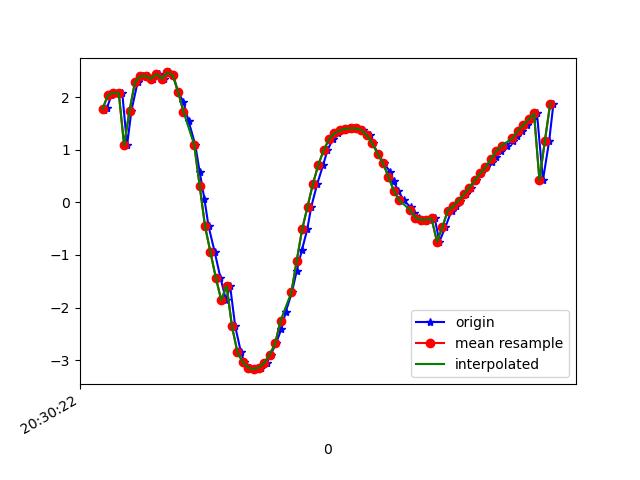

Source data for this figure (header and first rows):
1618777822687, 1473506524803913, 1.76355, -2.1223307, 9.403489
1618777822696, 1473506544034683, 1.791, -2.142, 9.394
1618777822713, 1473506563265453, 2.035, -2.262, 9.316
1618777822734, 1473506582496223, 2.081, -2.32, 9.291
1618777822753, 1473506601726993, 2.083, -2.461, 9.254
1618777822771, 1473506620957763, 1.083, -2.512, 9.41
1618777822787, 1473506640188533, 1.741, -2.688, 9.262
1618777822810, 1473506659419303, 2.281, -2.89, 9.082
1618777822831, 1473506678650073, 2.399, -2.933, 9.038
1618777822849, 1473506697880843, 2.401, -3.023, 9.008
1618777822866, 1473506717111613, 2.349, -3.31, 8.92
1618777822891, 1473506736342383, 2.438, -3.659, 8.758
1618777822908, 1473506755573153, 2.348, -4.203, 8.536
1618777822926, 1473506774803923, 2.469, -4.995, 8.062
1618777822942, 1473506794034693, 2.418, -6.026, 7.34
1618777822960, 1473506813265463, 2.101, -7.262, 6.236
1618777822980, 1473506832496233, 1.905, -8.412, 4.654
1618777822999, 1473506851727003, 1.546, -9.071, 3.373
1618777823024, 1473506870957773, 1.088, -9.464, 2.302
1618777823040, 1473506890188543, 0.5827, -9.692, 1.33
1618777823058, 1473506909419313, 0.05405, -9.799, 0.1388
1618777823073, 1473506928650083, -0.4533, -9.709, -1.254
1618777823096, 1473506947880853, -0.9473, -9.431, -2.488
1618777823117, 1473506967111623, -1.432, -9.106, -3.327
1618777823138, 1473506986342393, -1.857, -8.797, -3.9
1618777823153, 1473507005573163, -1.589, -8.381, -4.824
1618777823172, 1473507024803933, -2.359, -8.118, -4.957
1618777823193, 1473507044034703, -2.846, -7.812, -5.188
1618777823206, 1473507063265473, -3.041, -7.576, -5.422
1618777823226, 1473507082496243, -3.14, -7.466, -5.518
1618777823245, 1473507101727013, -3.172, -7.415, -5.567
1618777823268, 1473507120957783, -3.142, -7.379, -5.632
1618777823288, 1473507140188553, -3.049, -7.38, -5.681
1618777823304, 1473507159419323, -2.894, -7.437, -5.688
1618777823323, 1473507178650093, -2.683, -7.538, -5.658
1618777823343, 1473507197880863, -2.411, -7.673, -5.599
1618777823359, 1473507217111633, -2.087, -7.836, -5.503
1618777823382, 1473507236342403, -1.714, -8.029, -5.351
1618777823400, 1473507255573173, -1.306, -8.239, -5.143
1618777823419, 1473507274803943, -0.912, -8.482, -4.823
1618777823439, 1473507294034713, -0.5163, -8.726, -4.43
1618777823454, 1473507313265483, -0.08299, -8.938, -4.018
1618777823476, 1473507332496253, 0.3495, -9.143, -3.512
1618777823498, 1473507351727023, 0.71, -9.354, -2.836
1618777823514, 1473507370957793, 0.9904, -9.549, -1.969
1618777823534, 1473507390188563, 1.2, -9.662, -1.113
1618777823552, 1473507409419333, 1.313, -9.704, -0.3843
1618777823568, 1473507428650103, 1.369, -9.702, 0.1796
1618777823592, 1473507447880873, 1.397, -9.681, 0.6045
1618777823606, 1473507467111643, 1.405, -9.654, 0.9347
1618777823625, 1473507486342413, 1.404, -9.607, 1.335
1618777823647, 1473507505573183, 1.372, -9.496, 1.997
1618777823670, 1473507524803953, 1.278, -9.242, 2.999
1618777823683, 1473507544174066, 1.121, -8.775, 4.217
1618777823701, 1473507563404836, 0.9255, -8.103, 5.434
1618777823723, 1473507582635606, 0.7445, -7.325, 6.468
1618777823747, 1473507601866376, 0.5762, -6.54, 7.276
1618777823759, 1473507621097146, 0.3959, -5.742, 7.932
1618777823777, 1473507640327916, 0.2199, -4.896, 8.487
1618777823796, 1473507659558686, 0.0409, -4.041, 8.928
1618777823822, 1473507678789456, -0.0909, -3.263, 9.24
... 28 more rows
